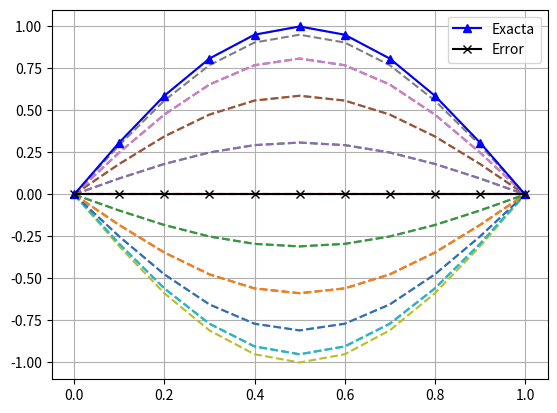

Here is the Python script that generated this plot:
#!/usr/bin/env python3
# -*- coding: utf-8 -*-
"""
Created on Sat Sep 16 17:03:18 2017

[redacted]
"""

import numpy as np
import matplotlib.pyplot as plt

def f(x):
    """
    Calcula la condición inicial del problema en todo el dominio.
    x : arreglo que contiene las coordenadas de la malla.
    """
    return np.sin(np.pi * x)

def g(x):
    """
    Calcula la velocidad inicial del problema.
    x : arreglo que contiene las coordenadas de la malla.
    """
    return 0

def solExacta(x, t):
    """
    Calcula la solución exacta del problema.
    x : arreglo que contiene las coordenadas de la malla.
    t : instante de tiempo en que se calcula la solución exacta.
    """
    return np.sin(np.pi * x) * np.cos(2 * np.pi * t)

def calcError(sol_n,sol_e):
    """
    Calcula el error de la solución aproximada con respecto a la exacta.
    sol_n : arreglo que contiene la solución numérica.
    sol_e : arreglo que contiene la solución exacta.
    """
    return np.abs(sol_n-sol_e)

def condicionesIniciales(l, ht, u, x):
    """
    Calcula la condición inicial en el instante n = 1
    l : representa a lambda = alpha * ht / h.
    ht : paso de tiempo.
    u : condición inicial en el instante correspondiente a n = 0.
    x : arreglo que contiene las coordenadas de la malla.
    """
    N = len(u)
    w = np.zeros(N)
    for i in range(1,N-1):
        w[i] = (1 - l**2) * u[i] + 0.5 * l**2 * (u[i+1] + u[i-1]) + ht * g(x[i])
#        w[i] = u[i] + ht * g(x[i])
    return w

def solver(u, w, N, x, Nt, l):
    """
    Calcula la solución del problema para n = 1, 0, ..., Nt
    u : condición inicial en el instante correspondiente a n = 0.
    w : condición inicial en el instante correspondiente a n = 1
    N : Número total de incógnitas internas.
    x : arreglo que contiene las coordenadas de la malla.
    Nt : Número total de pasos en el tiempo.
    l : representa a lambda = alpha * ht / h.
    """
    s = np.zeros(N+2)
    for n in range(1,Nt):
        for i in range(1,N+1):
            s[i] = 2 * (1 - l**2) * w[i] + l**2 * (w[i+1] + w[i-1]) - u[i]
        u = w.copy()
        w = s.copy()
        plt.plot(x,s,'--')
    return s



L = 1        # Longitud del dominio
N = 9        # Número de incógnitas internas 9
Tmax = 1.0   # Tiempo máximo de simulación
ht = 0.05    # Paso de tiempo .005
alpha = 2    # Dato físico

h = L / (N+1)        # Tamaño de la malla
Nt = int(Tmax / ht)  # Numero total de pasos
lamb = alpha * ht / h     # Parámetro lambda
Tmax = Nt * ht       # Tiempo total de simulación

print(" N = %d, h = %g, lambda = %g, Nt = %g, ht = %g, Tmax = %g" % (N,h,lamb,Nt,ht,Tmax))

x = np.linspace(0,L,N+2)  # Definición de la malla
u = f(x) # Condición inicial

#plt.plot(x, u,'^r-', label = "Cond. Inicial")  
#plt.plot(x, solExacta(x,Tmax),'^b--', label = "Sol. Exacta")  

w = condicionesIniciales(lamb, ht, u, x)

#plt.plot(x,u,'o-', label="Inicial 1")
#plt.plot(x,w,'s--', label="Inicial 2")

s = solver(u, w, N, x, Nt, lamb)

plt.plot(x, solExacta(x,Tmax),'^b-', label = "Exacta")  
plt.plot(x,calcError(s,solExacta(x,Tmax)),'xk-', label = "Error")

plt.grid()
plt.legend()
#plt.savefig("wave01.pdf")
plt.show()